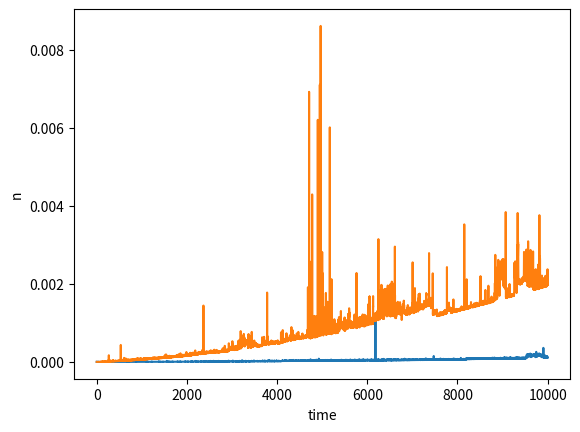

Reproduce this figure in Python.
from time import *
from matplotlib import pyplot as plt

def exprapide(x, n):
    a = 1

    while n > 0:
        if n % 2 == 1:
            a *= x

        x *= x 
        n //=2

    return a

def exp(x, n):
    a = 1
    for i in range(n):
        a *=x
    return a


def exprapide_rapidité(x,n):
    start = time()
    exprapide(x,n)
    end = time()
    return end - start

def exp_rapidité(x,n):
    start = time()
    exp(x,n)
    end = time()
    return end - start


a, n = 3, 10000
y, x = [exprapide_rapidité(a,x) for x in range(n)], [x for x in range(n)]
y2, x2 = [exp_rapidité(a,x) for x in range(n)], [x for x in range(n)]

plt.plot(x,y, label="exp rapide")
plt.plot(x2,y2, label="exp normale")
plt.ylabel("n")
plt.xlabel("time")
plt.show()